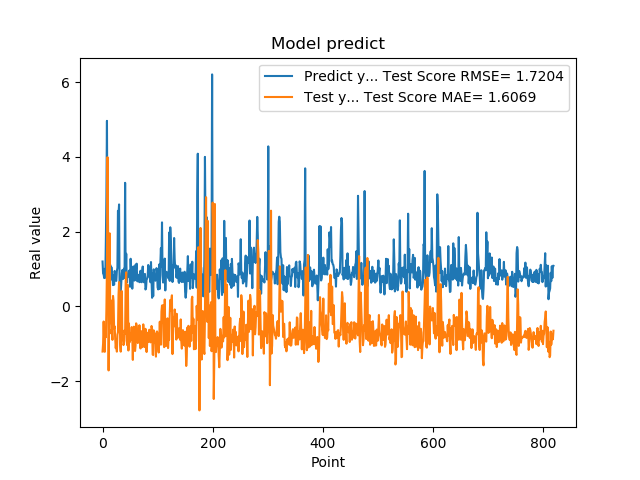

The data file committed next to this chart (first rows):
1.201630949974060059e+00, -1.207311079060167991e+00
8.802530169486999512e-01, -9.908046161836780996e-01
8.531429767608642578e-01, -4.032641405230736331e-01
7.591750025749206543e-01, -9.097188586337334737e-01
1.005007982254028320e+00, -1.214651698640694555e+00
7.687720060348510742e-01, -6.138673224448769616e-01
1.740013241767883301e+00, -8.235396402898510493e-01
2.913533687591552734e+00, -8.173207822626521457e-02
4.963075160980224609e+00, 1.042482922594910155e+00
1.471215128898620605e+00, 3.991279755119850670e+00
1.000648975372314453e+00, 2.134382592715057925e+00
8.220189809799194336e-01, -1.712000293570038911e+00
9.362199902534482643e-01, 2.239038051061164325e-01
5.486897230148315430e-01, 1.954983807363985360e+00
1.111255049705505371e+00, -4.467491567317264933e-01
7.148039937019348145e-01, 1.628897450336911357e-01
1.052167057991027832e+00, -7.268510464520360204e-01
8.955980539321898304e-01, -6.125144530610718840e-01
7.769405245780944824e-01, -8.945058420889796524e-01
5.699509978294372559e-01, 2.810339579686567113e-01
8.244060277938842773e-01, 1.493319371810241658e-01
5.800840258598327637e-01, -5.888607096129279128e-01
9.488009810447691761e-01, -5.325525033243239115e-01
7.918390035629272461e-01, -8.695427173605899673e-01
6.937990188598632812e-01, -1.118806537560780523e+00
6.834830045700073242e-01, -9.291590359847390346e-01
9.433320164680479847e-01, -1.209655216814514045e+00
1.032713770866394043e+00, -7.561044898977125062e-01
2.556216001510620117e+00, -6.899654714324715554e-01
2.464895963668823242e+00, 2.986558376302530515e-01
2.728049993515014204e+00, 6.508013842986244413e-01
3.558506965637206476e-01, 2.734004462446611994e-01
3.262020051479339600e-01, -1.017781102177597319e+00
3.781589865684509277e-01, -1.209765529788829452e+00
6.306380033493041992e-01, -6.606806910626832341e-01
8.854129910469055176e-01, 4.092326914241860569e-01
9.743152856826782227e-01, -8.977141269790183120e-01
7.307389974594116211e-01, -8.640710254569775595e-01
9.521890282630921520e-01, -1.035185386894265536e+00
1.011654973030090332e+00, -9.939859032999741606e-01
7.643579840660095215e-01, -6.379338881904446090e-01
3.306220054626464844e+00, -7.249770561436195138e-01
7.543110251426696777e-01, 6.793976110958572789e-01
1.409499049186706321e+00, 9.135093846508648419e-01
6.401469707489013672e-01, -9.177547465049190611e-01
8.640019893646240234e-01, -1.038048237961355147e+00
8.469420075416564941e-01, 5.745315389934688710e-01
7.976629734039306641e-01, -1.178709267398162508e+00
9.555831551551821068e-01, -4.564271730802273996e-01
9.546210169792175293e-01, -9.618599518315841257e-01
5.251880288124084473e-01, -7.158624365443835291e-01
1.275226235389709695e+00, -8.995966322288276862e-01
8.355640172958374023e-01, -8.064193283960493508e-01
7.640249729156494141e-01, -5.523137278063295907e-01
4.752210080623626154e-01, -8.397758972587360260e-01
7.414129972457885742e-01, -1.430233492330687417e+00
1.069700956344604492e+00, -6.563997551285283283e-01
7.892770171165466309e-01, -5.414212366673549770e-01
6.914690136909484863e-01, -6.702540006968418229e-01
7.093830108642578125e-01, -1.192823421147977347e+00
1.115731000900268555e+00, -1.047772159812627057e+00
... 759 more rows
